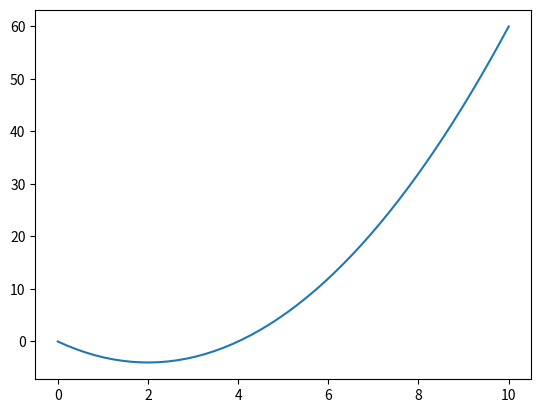

This chart was generated by the following Python code:
import numpy as np
import time

def f(x):
    return x**2 + 2*x - 4

x = np.linspace(0,20,10_000_000)

y = []
start = time.time()
for val in x:
    y.append(f(val))

print(f'Execution time is: {time.time() - start}')

start2 = time.time()
y = f(x)
print(f'Execution time NumPy is: {time.time() - start2}')

import matplotlib.pyplot as plt

x = np.linspace(0,10)
y = x**2 - 4*x
plt.plot(x,y)
plt.show()